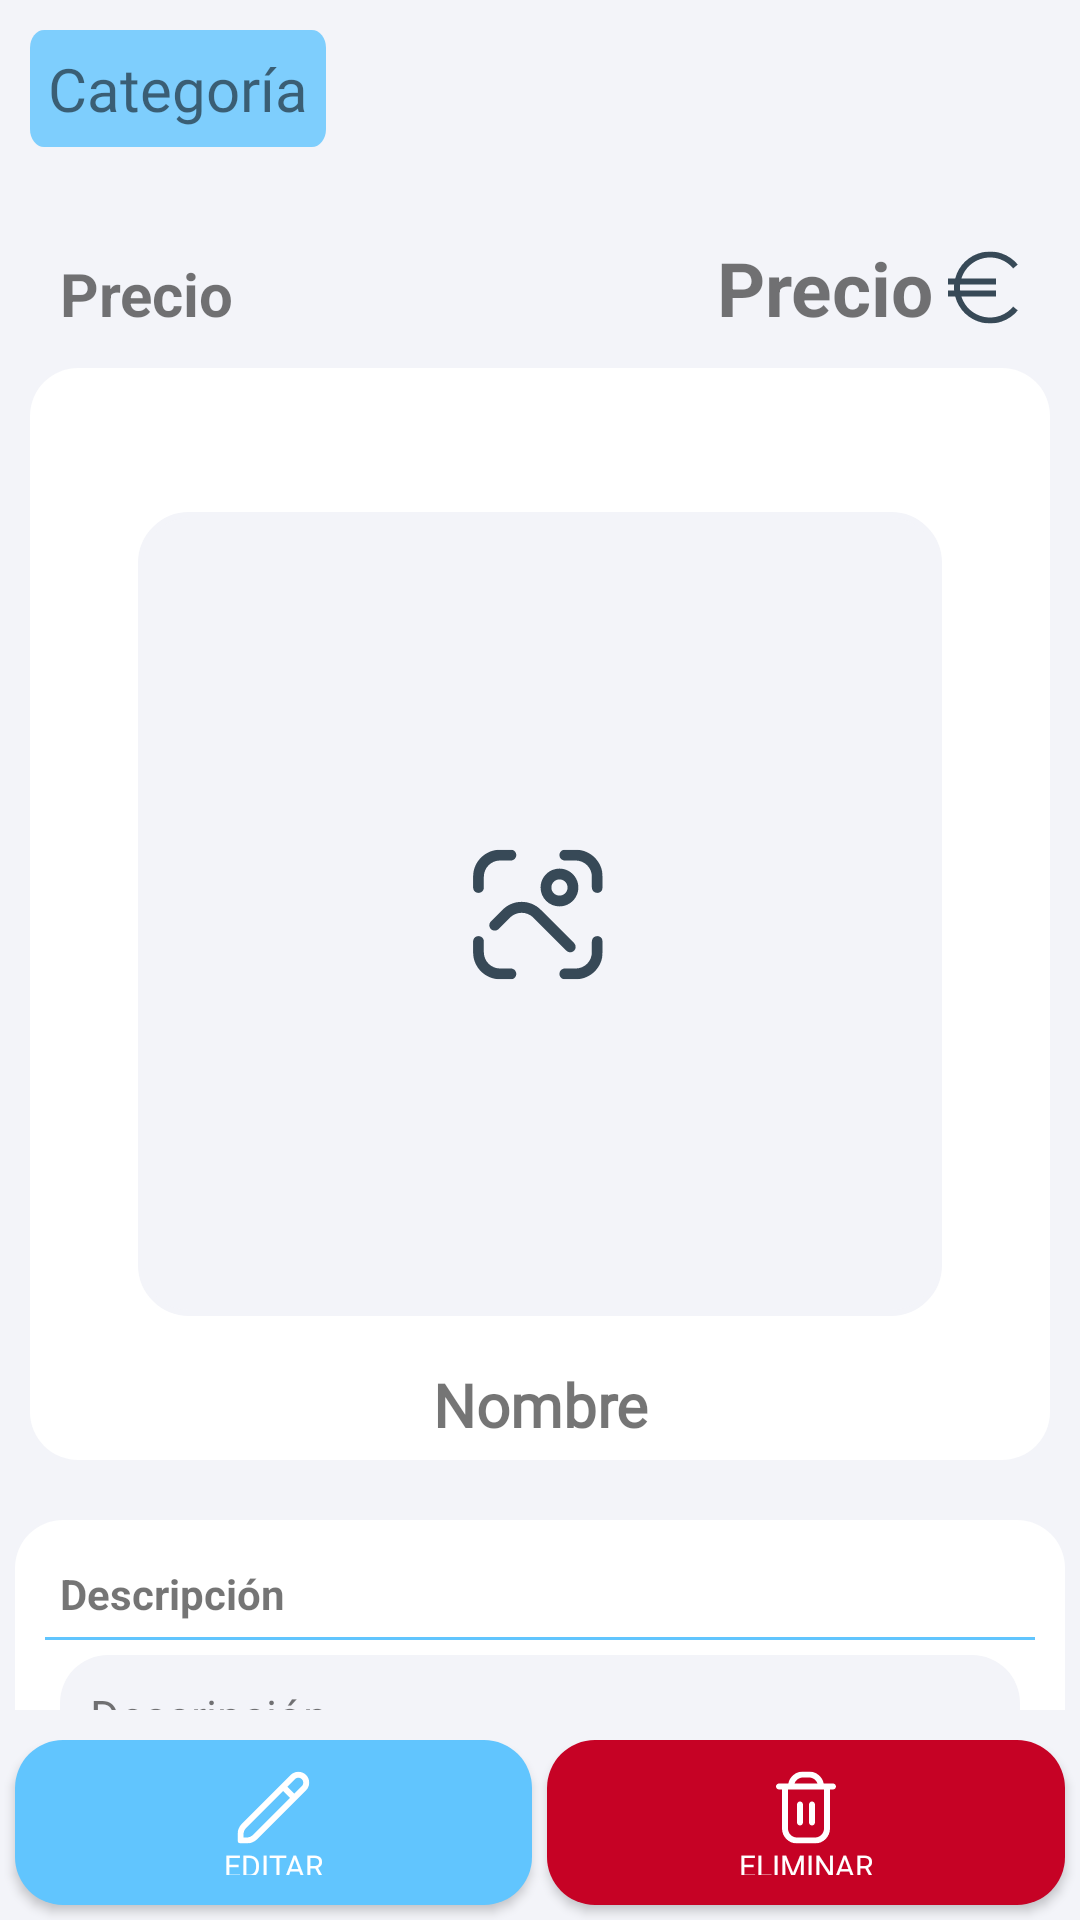

Produce the Android XML layout that renders to this screen, including the resource entries it uses.
<!-- AndroidManifest.xml: application theme Theme.EasyBizzManager3 -->
<!-- res/layout/fragment_info_productos_y_servicios.xml -->
<?xml version="1.0" encoding="utf-8"?>
<androidx.constraintlayout.widget.ConstraintLayout xmlns:android="http://schemas.android.com/apk/res/android"
    xmlns:tools="http://schemas.android.com/tools"
    android:layout_width="match_parent"
    android:layout_height="match_parent"
    xmlns:app="http://schemas.android.com/apk/res-auto"
    tools:context=".ui.productos_servicios.infoProductosYServiciosFragment"
    android:background="@color/blanco_1">


    <androidx.core.widget.NestedScrollView
        android:id="@+id/scroll"
        android:layout_width="match_parent"
        android:layout_height="0dp"
        app:layout_constraintTop_toTopOf="parent"
        app:layout_constraintEnd_toEndOf="parent"
        app:layout_constraintStart_toStartOf="parent"
        app:layout_constraintBottom_toTopOf="@+id/buttonsLayout"
        android:layout_marginBottom="10dp">

        <LinearLayout
            android:id="@+id/layout"
            android:layout_width="match_parent"
            android:layout_height="wrap_content"
            android:orientation="vertical">
            <TextView
                android:id="@+id/categoriaTextView"
                android:layout_width="wrap_content"
                android:layout_height="wrap_content"
                android:text="@string/categoria"
                android:padding="6dp"
                android:textSize="20dp"
                android:fontFamily="@font/abeezee"
                android:textAlignment="center"
                android:background="@drawable/label_azul"
                app:layout_constraintTop_toTopOf="parent"
                app:layout_constraintStart_toStartOf="parent"
                app:layout_constraintBottom_toTopOf="@id/imagenImageView"
                android:layout_margin="10dp"
                />
            <LinearLayout
                android:layout_width="match_parent"
                android:layout_height="wrap_content"
                android:orientation="horizontal"
                android:layout_margin="10dp">
                <TextView
                    android:layout_width="wrap_content"
                    android:layout_height="wrap_content"
                    android:text="@string/precio_"
                    android:textStyle="bold"
                    android:textSize="20dp"
                    android:layout_marginTop="10dp"
                    android:layout_marginStart="10dp"/>
                <TextView
                    android:id="@+id/precioTextView"
                    android:layout_width="0dp"
                    android:layout_height="wrap_content"
                    android:text="@string/precio_"
                    android:textStyle="bold"
                    android:layout_weight="1"
                    android:textAlignment="textEnd"
                    android:textSize="25sp"
                    android:layout_marginTop="10dp"
                    android:layout_marginStart="10dp"
                    android:layout_marginEnd="10dp"
                    android:drawableEnd="@drawable/euro"
                    android:drawablePadding="5dp"/>
            </LinearLayout>


            <androidx.constraintlayout.widget.ConstraintLayout
                android:layout_width="match_parent"
                android:layout_height="wrap_content"
                android:layout_marginStart="10dp"
                android:layout_marginEnd="10dp"
                android:layout_marginBottom="10dp"
                android:background="@drawable/fondo_redondo_blanco"
                android:gravity="center"
                android:padding="5dp">


                <RelativeLayout
                    android:id="@+id/imagenImageView"
                    android:layout_width="300dp"
                    android:layout_height="300dp"
                    android:layout_gravity="center_horizontal"
                    android:gravity="center_horizontal"
                    app:layout_constraintBottom_toBottomOf="parent"
                    app:layout_constraintEnd_toEndOf="parent"
                    app:layout_constraintStart_toStartOf="parent"
                    app:layout_constraintTop_toTopOf="parent">

                    <androidx.appcompat.widget.AppCompatImageView
                        android:id="@+id/itemImageView"
                        android:layout_width="match_parent"
                        android:layout_height="match_parent"
                        android:layout_alignParentStart="true"
                        android:layout_alignParentTop="true"
                        android:layout_gravity="center"
                        android:layout_margin="16dp"
                        android:background="@drawable/imagen_item"
                        android:padding="3dp"
                        android:scaleType="centerInside"
                        app:srcCompat="@drawable/imagen_45" />

                </RelativeLayout>
                <TextView
                    android:id="@id/nombreTextView"
                    android:layout_width="match_parent"
                    android:layout_height="wrap_content"
                    android:textSize="20dp"
                    android:fontFamily="@font/abeezee"
                    android:text="@string/nombre"
                    android:textStyle="bold"
                    android:textAlignment="center"
                    app:layout_constraintTop_toBottomOf="@+id/imagenImageView"
                    />

            </androidx.constraintlayout.widget.ConstraintLayout>

            <LinearLayout
                android:layout_width="match_parent"
                android:layout_height="wrap_content"
                android:layout_marginStart="5dp"
                android:layout_marginTop="10dp"
                android:layout_marginEnd="5dp"
                android:background="@drawable/fondo_redondo_blanco"
                android:orientation="vertical"
                android:padding="5dp">

                <TextView
                    android:id="@+id/detallesTextView"
                    android:layout_width="wrap_content"
                    android:layout_height="wrap_content"
                    android:layout_marginStart="10dp"
                    android:layout_marginTop="10dp"
                    android:text="@string/descripcion"
                    android:textStyle="bold" />

                <com.google.android.material.internal.BaselineLayout
                    android:layout_width="match_parent"
                    android:layout_height="1dp"
                    android:layout_margin="5dp"
                    android:background="@color/azul_cian" />

                <LinearLayout
                    android:layout_width="match_parent"
                    android:layout_height="40dp"
                    android:layout_marginStart="10dp"
                    android:layout_marginEnd="10dp"
                    android:background="@drawable/fondo_redondo_blanco2"
                    android:orientation="horizontal"
                    android:padding="10dp">

                    <TextView
                        android:id="@+id/descripcionTextView"
                        android:layout_width="0dp"
                        android:layout_height="match_parent"
                        android:layout_weight="1"
                        android:fontFamily="@font/abeezee"
                        android:text="@string/descripcion"
                        android:textSize="15dp" />


                </LinearLayout>



            </LinearLayout>






        </LinearLayout>
    </androidx.core.widget.NestedScrollView>
    <LinearLayout
        android:id="@+id/buttonsLayout"
        android:layout_width="match_parent"
        android:layout_height="60dp"
        android:orientation="horizontal"
        app:layout_constraintBottom_toBottomOf="parent"
        app:layout_constraintStart_toStartOf="parent"
        app:layout_constraintEnd_toEndOf="parent">
        <androidx.appcompat.widget.AppCompatButton
            android:id="@+id/editarButton"
            android:layout_width="0dp"
            android:layout_height="wrap_content"
            android:layout_marginStart="5dp"
            android:layout_marginEnd="5dp"
            android:layout_marginBottom="5dp"
            android:layout_weight="1"
            android:background="@drawable/fondo_redondo_cian"
            android:drawableTop="@drawable/editar"
            android:fontFamily="@font/abeezee"
            android:padding="10dp"
            android:text="@string/editar"
            android:textColor="@color/white"
            android:textSize="10dp" />
        <androidx.appcompat.widget.AppCompatButton
            android:id="@+id/eliminarButton"
            android:layout_width="0dp"
            android:layout_height="wrap_content"
            android:layout_marginEnd="5dp"
            android:layout_marginBottom="5dp"
            android:layout_weight="1"
            android:background="@drawable/fondo_redondo_rojo"
            android:drawableTop="@drawable/basura"
            android:fontFamily="@font/abeezee"
            android:padding="10dp"
            android:text="@string/eliminar"
            android:textColor="@color/white"
            android:textSize="10dp" />
    </LinearLayout>





</androidx.constraintlayout.widget.ConstraintLayout>
<!-- resources referenced by this layout -->
<resources>
  <color name="azul_cian">#61C5FE</color>
  <color name="blanco_1">#F3F4F9</color>
  <color name="white">#FFFFFFFF</color>
  <!-- drawable fondo_redondo_blanco (drawable) -->
  <?xml version="1.0" encoding="utf-8"?>
  <shape xmlns:android="http://schemas.android.com/apk/res/android"
      android:shape="rectangle">
      <solid android:color="@color/white" /> 
      <corners android:radius="16dp" /> 
  </shape>
  <!-- drawable fondo_redondo_blanco2 (drawable) -->
  <?xml version="1.0" encoding="utf-8"?>
  <shape xmlns:android="http://schemas.android.com/apk/res/android"
      android:shape="rectangle">
      <solid android:color="@color/blanco_1" /> 
      <corners android:radius="16dp" /> 
  </shape>
  <!-- drawable fondo_redondo_cian (drawable) -->
  <?xml version="1.0" encoding="utf-8"?>
  <shape xmlns:android="http://schemas.android.com/apk/res/android"
      android:shape="rectangle">
      <solid android:color="@color/azul_cian" /> 
      <corners android:radius="16dp" /> 
  </shape>
  <!-- drawable fondo_redondo_rojo (drawable) -->
  <?xml version="1.0" encoding="utf-8"?>
  <shape xmlns:android="http://schemas.android.com/apk/res/android"
      android:shape="rectangle">
      <solid android:color="@color/rojo_transparente" /> 
      <corners android:radius="16dp" /> 
  </shape>
  <!-- drawable imagen_item (drawable) -->
  <?xml version="1.0" encoding="utf-8"?>
  <shape xmlns:android="http://schemas.android.com/apk/res/android"
      android:shape="rectangle">
      <solid android:color="@color/blanco_1" />
      <stroke
          android:width="2dp"
          android:color="@color/blanco_1" />
      <corners android:radius="16dp" />
  </shape>
  <!-- drawable label_azul (drawable) -->
  <vector xmlns:android="http://schemas.android.com/apk/res/android"
      android:width="84dp"
      android:height="26dp"
      android:viewportWidth="84"
      android:viewportHeight="26">
    <path
        android:pathData="M4,0L80,0A4,4 0,0 1,84 4L84,22A4,4 0,0 1,80 26L4,26A4,4 0,0 1,0 22L0,4A4,4 0,0 1,4 0z"
        android:fillColor="#61C5FE"
        android:fillAlpha="0.8"/>
  </vector>
  <string name="categoria">Categoría</string>
  <string name="descripcion">Descripción</string>
  <string name="editar">Editar</string>
  <string name="eliminar">Eliminar</string>
  <string name="nombre">Nombre</string>
  <string name="precio_">Precio</string>
  <style name="Theme.EasyBizzManager3" parent="Theme.MaterialComponents.DayNight.DarkActionBar">
          
          <item name="colorPrimary">@color/azul_cian</item>
          <item name="colorPrimaryVariant">@color/azul_cian</item>
          <item name="colorOnPrimary">@color/white</item>
          
          <item name="colorSecondary">@color/azul_cian</item>
          <item name="colorSecondaryVariant">@color/azul_cian</item>
          <item name="colorOnSecondary">@color/white</item>
          
          <item name="android:statusBarColor">?attr/colorPrimaryVariant</item>
          
      </style>
  <color name="rojo_transparente">#C60225</color>
</resources>
